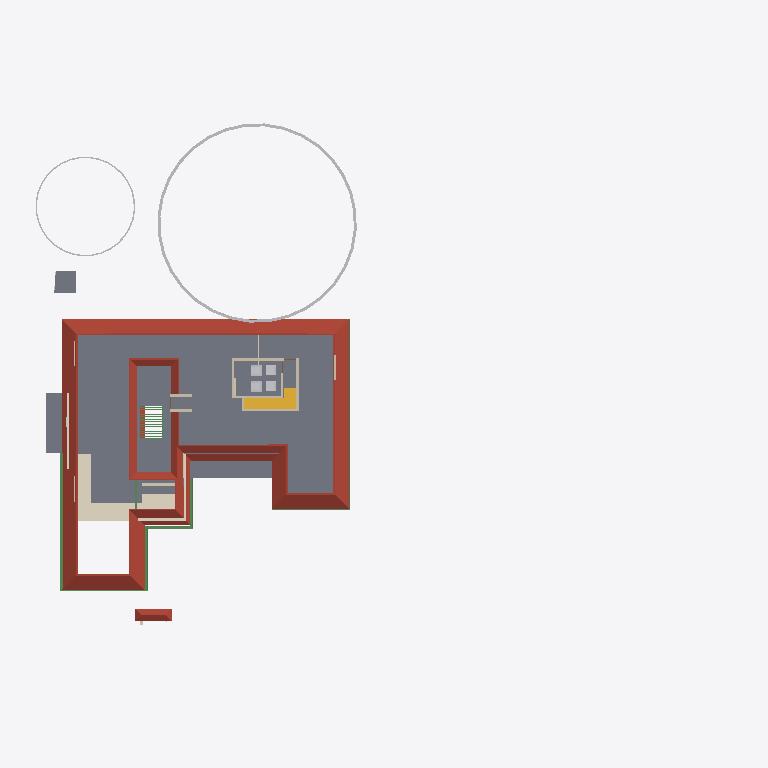
Plan cut of the same IFC building model at storey 'GF Lintel' (level 2.55 m, cut at 3.95 m), seen from above with north up, elements coloured by IFC class: 11 walls (beige), 9 beams (green), 6 other elements (light grey), 4 slabs (grey), 2 roofs (red-brown), 2 stair flights (yellow), 1 covering (cream). Cut surfaces are drawn darker.
Extent 61.5 m × 45.0 m × 17.5 m (x, y, z). Storeys (5): 00 at 0.00 m; GF at 0.45 m; GF Lintel at 2.55 m; FF at 3.45 m; FFtop at 5.70 m. Elements (483): 113 IfcBeam, 83 IfcWall, 59 IfcFurniture, 50 IfcColumn, 32 IfcWindow, 29 IfcGeographicElement, 27 IfcDoor, 16 IfcSanitaryTerminal, 15 IfcSlab, 13 IfcFurnishingElement, 10 IfcSolarDevice, 7 IfcUnitaryEquipment.

HEADER;
FILE_DESCRIPTION(('ViewDefinition[DesignTransferView]'),'2;1');
FILE_NAME('Sreekesh.ifc','2025-02-24T20:51:14+05:30',(),(),'IfcOpenShell 0.8.0','Bonsai 0.8.0','Nobody');
FILE_SCHEMA(('IFC4X3'));
ENDSEC;
DATA;
#1=IFCPROJECT('0aPvmvJuf5owphcfiKWAsN',$,'My Project',$,$,$,$,(#14,#26),#9);
#30=IFCSITE('3jTVXq97zE2OZTfzZH9iYT',$,'My Site',$,$,#53,$,$,$,$,$,$,$,$);
#211744=IFCSITE('2pH2ecD1v9bgK8psTEcl$_',$,'Site',$,$,#211760,#211754,$,$,$,$,$,$,$);
#36=IFCBUILDING('3Bt1MypEf4fuqFfshm9kTs',$,'My Building',$,$,#59,$,$,$,$,$,$);
#42=IFCBUILDINGSTOREY('3Yt8GBe1vE1Byt_$JKaQnQ',$,'GF',$,$,#7313,$,$,$,$);
#8023=IFCBUILDINGSTOREY('3LNq90aff4Xhn4xfthWyFx',$,'00',$,$,#8039,$,$,$,$);
#71986=IFCBUILDINGSTOREY('1ZF$IMkzjA5efl8XVVA8ry',$,'FFtop',$,$,#72046,$,$,$,$);
#72129=IFCBUILDINGSTOREY('1Nt2vvvNTB5u0X$NIke4ti',$,'GF Lintel',$,$,#280967,$,$,$,$);
#83382=IFCBUILDINGSTOREY('2do7yjy$r1eOSN7_GxsK9f',$,'FF',$,$,#83409,$,$,$,$);
#5763=IFCSLAB('2k1_QIQ_vEheGYBKPFgtqG',$,'Slab',$,$,#124111,#5774,$,$);
#219017=IFCROOF('0lmwP9fcbFRgEiXilp5Z7v',$,'Roof',$,$,#281002,#219049,$,.HIP_ROOF.);
#113700=IFCCOVERING('1iRj5Up0bFkfFW5uB4CB9k',$,'Covering',$,$,#119590,#113714,$,$);
#158109=IFCGEOGRAPHICELEMENT('1ICn9VC11DLu$jSeyjW6na',$,'GeographicElement',$,$,#159277,#158141,$,$);
#106476=IFCSLAB('3SWoLdiHLDExF96lrfPbJY',$,'Slab',$,$,#280977,#106487,$,$);
#106448=IFCSLAB('1GhnzeWbD1FR$mVw6S$mla',$,'Slab',$,$,#280972,#106464,$,$);
#42875=IFCSTAIRFLIGHT('2cVz_X6LPDKfjjrhhLysVG',$,'StairFlight.003',$,$,#276600,#42907,$,13,12,0.176923073255099,0.100000001490116,.STRAIGHT.);
#117585=IFCSLAB('00nkzVGuT6heoHGHN6WRGv',$,'Slab',$,$,#280982,#117596,$,$);
#110251=IFCROOF('2Ww7svPQzEgA_fCzhmYus_',$,'Roof',$,$,#247185,#110283,$,.HIP_ROOF.);
#158156=IFCGEOGRAPHICELEMENT('2JlHSkVhjCZPlJyc1W8A6K',$,'GeographicElement',$,$,#159282,#158188,$,$);
#101624=IFCBEAM('38yYLt849AL9vMzuf_qlJY',$,'Beam',$,$,#102345,#101635,$,$);
#143976=IFCBEAM('2le9Sw$Dz0XQ5$RPcyIEYZ',$,'Beam',$,$,#217406,#143987,$,$);
#101546=IFCBEAM('2yIyVaMgz8tR0CuDvbao9K',$,'Beam',$,$,#101606,#101557,$,$);
#57184=IFCWALL('0c73UdQCTAPRd9XQFZ89AW',$,'Wall',$,$,#124131,#57195,$,$);
#57109=IFCWALL('1ETxKrb4TF896AFEpR9_yj',$,'Wall',$,$,#124156,#57120,$,$);
#111806=IFCBEAM('0sTlE$wHj6G9WB0HZ_O7FJ',$,'Beam',$,$,#115063,#111817,$,$);
#111729=IFCBEAM('1SW1UMPTn6IukCzEsXMMce',$,'Beam',$,$,#115092,#111740,$,$);
#83455=IFCFURNITURE('1mlyFenrv09BWq3My2l6Hk',$,'Furniture',$,$,#120203,#83468,$,$);
#83410=IFCFURNITURE('0T5vwAhWTCDPBh2zImAynU',$,'Furniture',$,$,#120177,#83442,$,$);
#45624=IFCSTAIRFLIGHT('0kXRKmQxrChvM7pa6VirAk',$,'StairFlight',$,$,#276595,#45656,$,4,3,0.174999997019768,0.25,.STRAIGHT.);
#70587=IFCWALL('2XDbrjG5j5PvXvf_KucmLv',$,'Wall',$,$,#276590,#70598,$,$);
#120178=IFCFURNITURE('3B72thXyv9O9ulb3GsUrVj',$,'Furniture',$,$,#120294,#120191,$,$);
#120204=IFCFURNITURE('2iHjZ0p959Fu5tuupImsd5',$,'Furniture',$,$,#120299,#120217,$,$);
#4251=IFCWALL('0Bt3ZVIAf4Xxxu9dLd3uEo',$,'Wall',$,$,#143190,#4262,$,$);
#57084=IFCWALL('0u2i_ZSPv3RPRlNYm3NV1G',$,'Wall',$,$,#124136,#57090,$,$);
#101518=IFCBEAM('3jI7cp3YfEpe0vqGUIgXwj',$,'Beam',$,$,#101738,#101530,$,$);
#206070=IFCBEAM('02028txQrArOf6QyRmi8S_',$,'Beam',$,$,#217435,#206081,$,$);
#57305=IFCWALL('0Z0bd3Oh11nhq2BD9eKr3z',$,'Wall',$,$,#124151,#57316,$,$);
#102201=IFCWALL('1d8KAB1ef84Bs8SUdT2bKV',$,'Wall',$,$,#124161,#102212,$,$);
#102232=IFCWALL('3BbLnMq0r7ivvaULYjF4Vv',$,'Wall',$,$,#124166,#102243,$,$);
#113610=IFCBEAM('06gTYx0uX4LRt6exJFxrU9',$,'Beam',$,$,#124096,#113621,$,$);
#79541=IFCWALL('1mS3qqScf5JOBa3mEtEZMB',$,'Wall',$,$,#124141,#79552,$,$);
#218774=IFCWALL('3AemKEEzf94RosNEA3IAQT',$,'Wall',$,$,#218869,#218836,$,$);
#76566=IFCWALL('3XvdzCOq1DRgoCqJHOiUDH',$,'Wall',$,$,#76747,#76577,$,$);
#62774=IFCBEAM('0nfKw8hKXB98TwHocEEooZ',$,'Beam',$,$,#123626,#62785,$,$);
ENDSEC;
